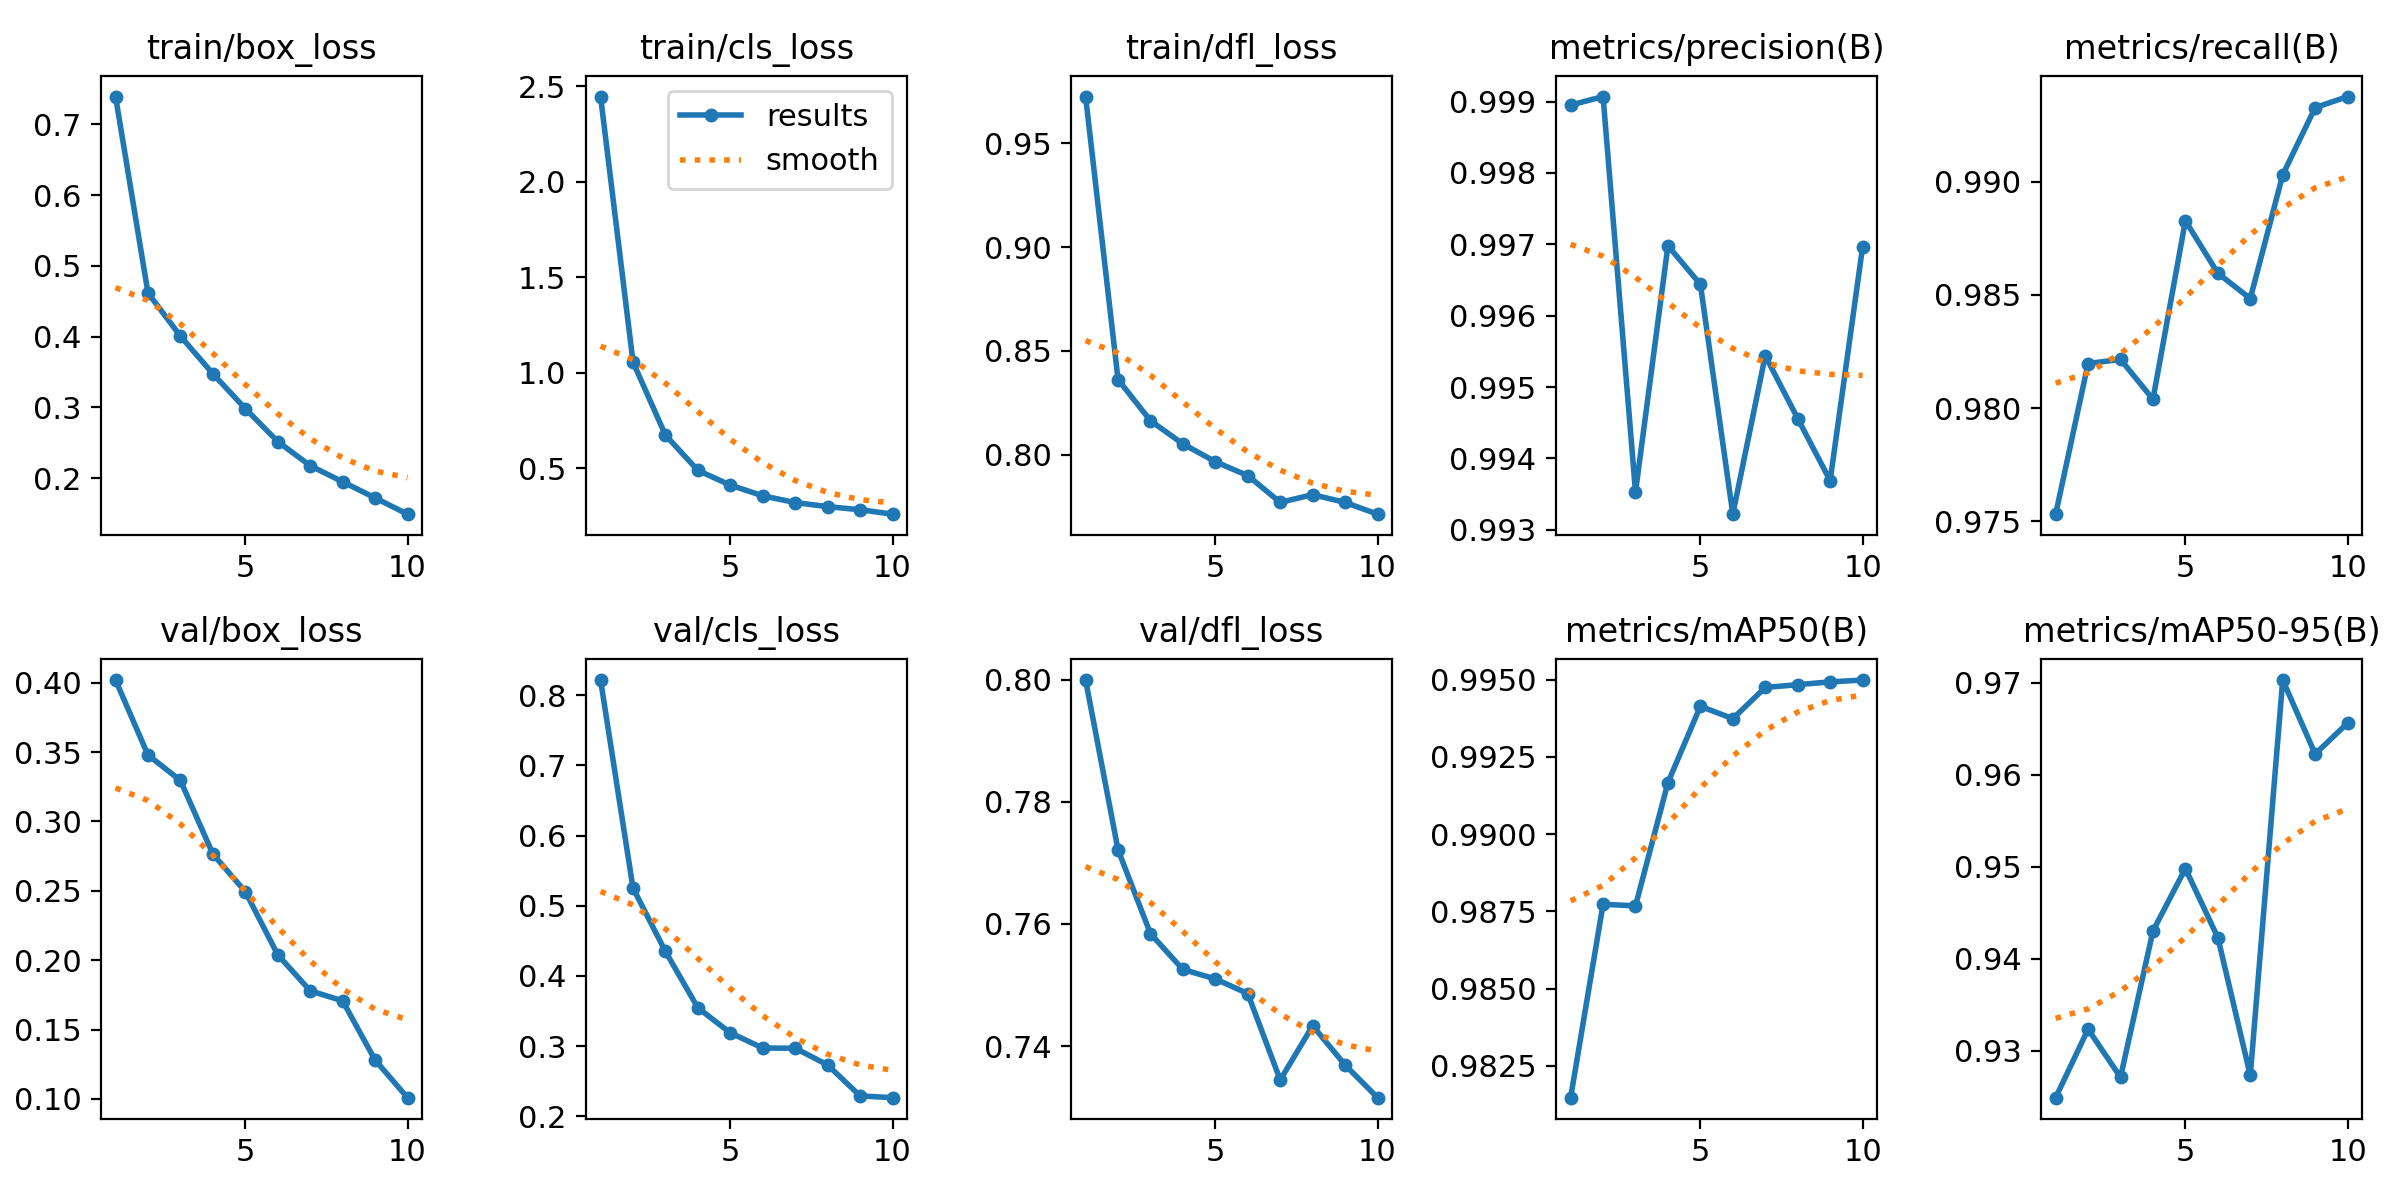

The table this chart was drawn from, first rows:
epoch, time, train/box_loss, train/cls_loss, train/dfl_loss, metrics/precision(B), metrics/recall(B), metrics/mAP50(B), metrics/mAP50-95(B), val/box_loss, val/cls_loss, val/dfl_loss, lr/pg0, lr/pg1, lr/pg2
1, 72.79, 0.7391, 2.446, 0.9726, 0.999, 0.9753, 0.9815, 0.9249, 0.4019, 0.8218, 0.7999, 0.0003019, 0.0003019, 0.0003019
2, 119.5, 0.4617, 1.055, 0.8362, 0.9991, 0.982, 0.9877, 0.9324, 0.3479, 0.5253, 0.7721, 0.000545, 0.000545, 0.000545
3, 164.4, 0.4007, 0.6726, 0.8164, 0.9935, 0.9821, 0.9877, 0.9271, 0.3296, 0.435, 0.7584, 0.0007281, 0.0007281, 0.0007281
4, 208.8, 0.3476, 0.4879, 0.8052, 0.997, 0.9804, 0.9917, 0.943, 0.2765, 0.3546, 0.7525, 0.000639, 0.000639, 0.000639
5, 253, 0.2984, 0.4107, 0.7966, 0.9964, 0.9883, 0.9941, 0.9498, 0.2495, 0.3189, 0.751, 0.000549, 0.000549, 0.000549
6, 297.5, 0.2518, 0.3547, 0.7899, 0.9932, 0.986, 0.9937, 0.9423, 0.2039, 0.2973, 0.7486, 0.000459, 0.000459, 0.000459
7, 341.6, 0.2177, 0.3193, 0.777, 0.9954, 0.9848, 0.9948, 0.9273, 0.1779, 0.2971, 0.7344, 0.0003691, 0.0003691, 0.0003691
8, 386, 0.195, 0.298, 0.7808, 0.9946, 0.9903, 0.9948, 0.9703, 0.1707, 0.2732, 0.7433, 0.0002791, 0.0002791, 0.0002791
9, 430.1, 0.1722, 0.2818, 0.777, 0.9937, 0.9933, 0.9949, 0.9623, 0.128, 0.2291, 0.7369, 0.0001891, 0.0001891, 0.0001891
10, 474.6, 0.1492, 0.2585, 0.7713, 0.997, 0.9938, 0.995, 0.9656, 0.1009, 0.2266, 0.7315, 9.9081e-05, 9.9081e-05, 9.9081e-05
